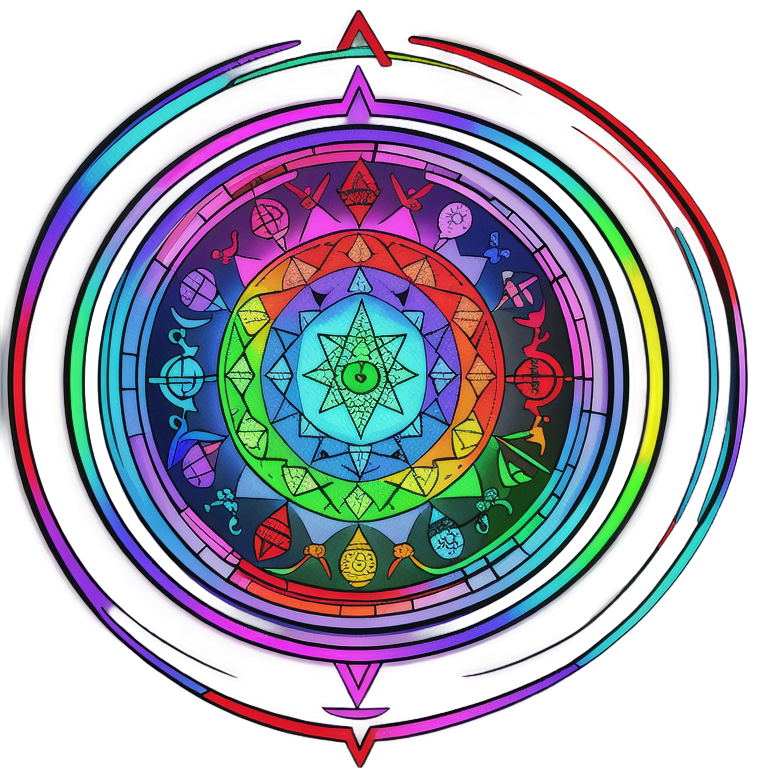
Generation parameters embedded in this image by AUTOMATIC1111 Stable Diffusion web UI or a fork of it (Forge, ...) (PNG 'parameters' text chunk):
1:1 2d Rainbow ROYGBIV Alchemical Sigil Mandala <lora:OekakiXLLocon_byKonan:1>
Negative prompt: signature
Steps: 20, Sampler: Euler a, Schedule type: Automatic, CFG scale: 7, Seed: 2138026364, Size: 768x768, Model hash: d50f949dda, Model: animeTWO, Lora hashes: "OekakiXLLocon_byKonan: 08c30802accb", layerdiffusion_enabled: True, layerdiffusion_method: (SD1.5) Only Generate Transparent Image (Attention Injection), layerdiffusion_weight: 1, layerdiffusion_ending_step: 1, layerdiffusion_fg_image: False, layerdiffusion_bg_image: False, layerdiffusion_blend_image: False, layerdiffusion_resize_mode: Crop and Resize, layerdiffusion_fg_additional_prompt: , layerdiffusion_bg_additional_prompt: , layerdiffusion_blend_additional_prompt: , Version: f2.0.1v1.10.1-previous-616-g98e0adcc